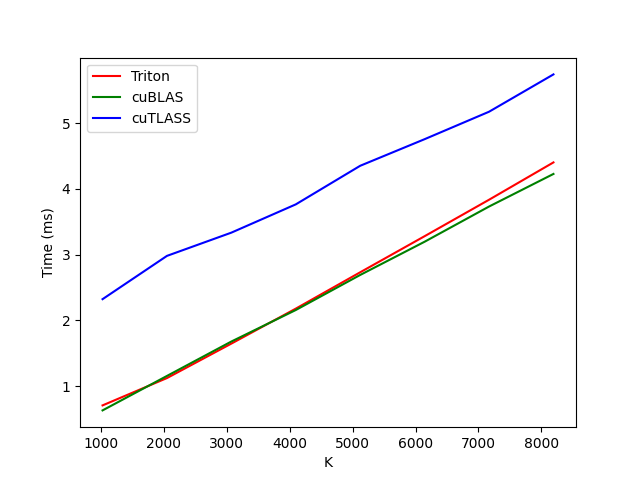

The table this chart was drawn from, first rows:
K, Triton, cuBLAS, cuTLASS
1024, 0.7051, 0.6289, 2.321
2048, 1.121, 1.153, 2.98
3072, 1.646, 1.677, 3.334
4096, 2.178, 2.156, 3.764
5120, 2.731, 2.69, 4.351
6144, 3.28, 3.196, 4.756
7168, 3.834, 3.731, 5.174
8192, 4.403, 4.227, 5.742
